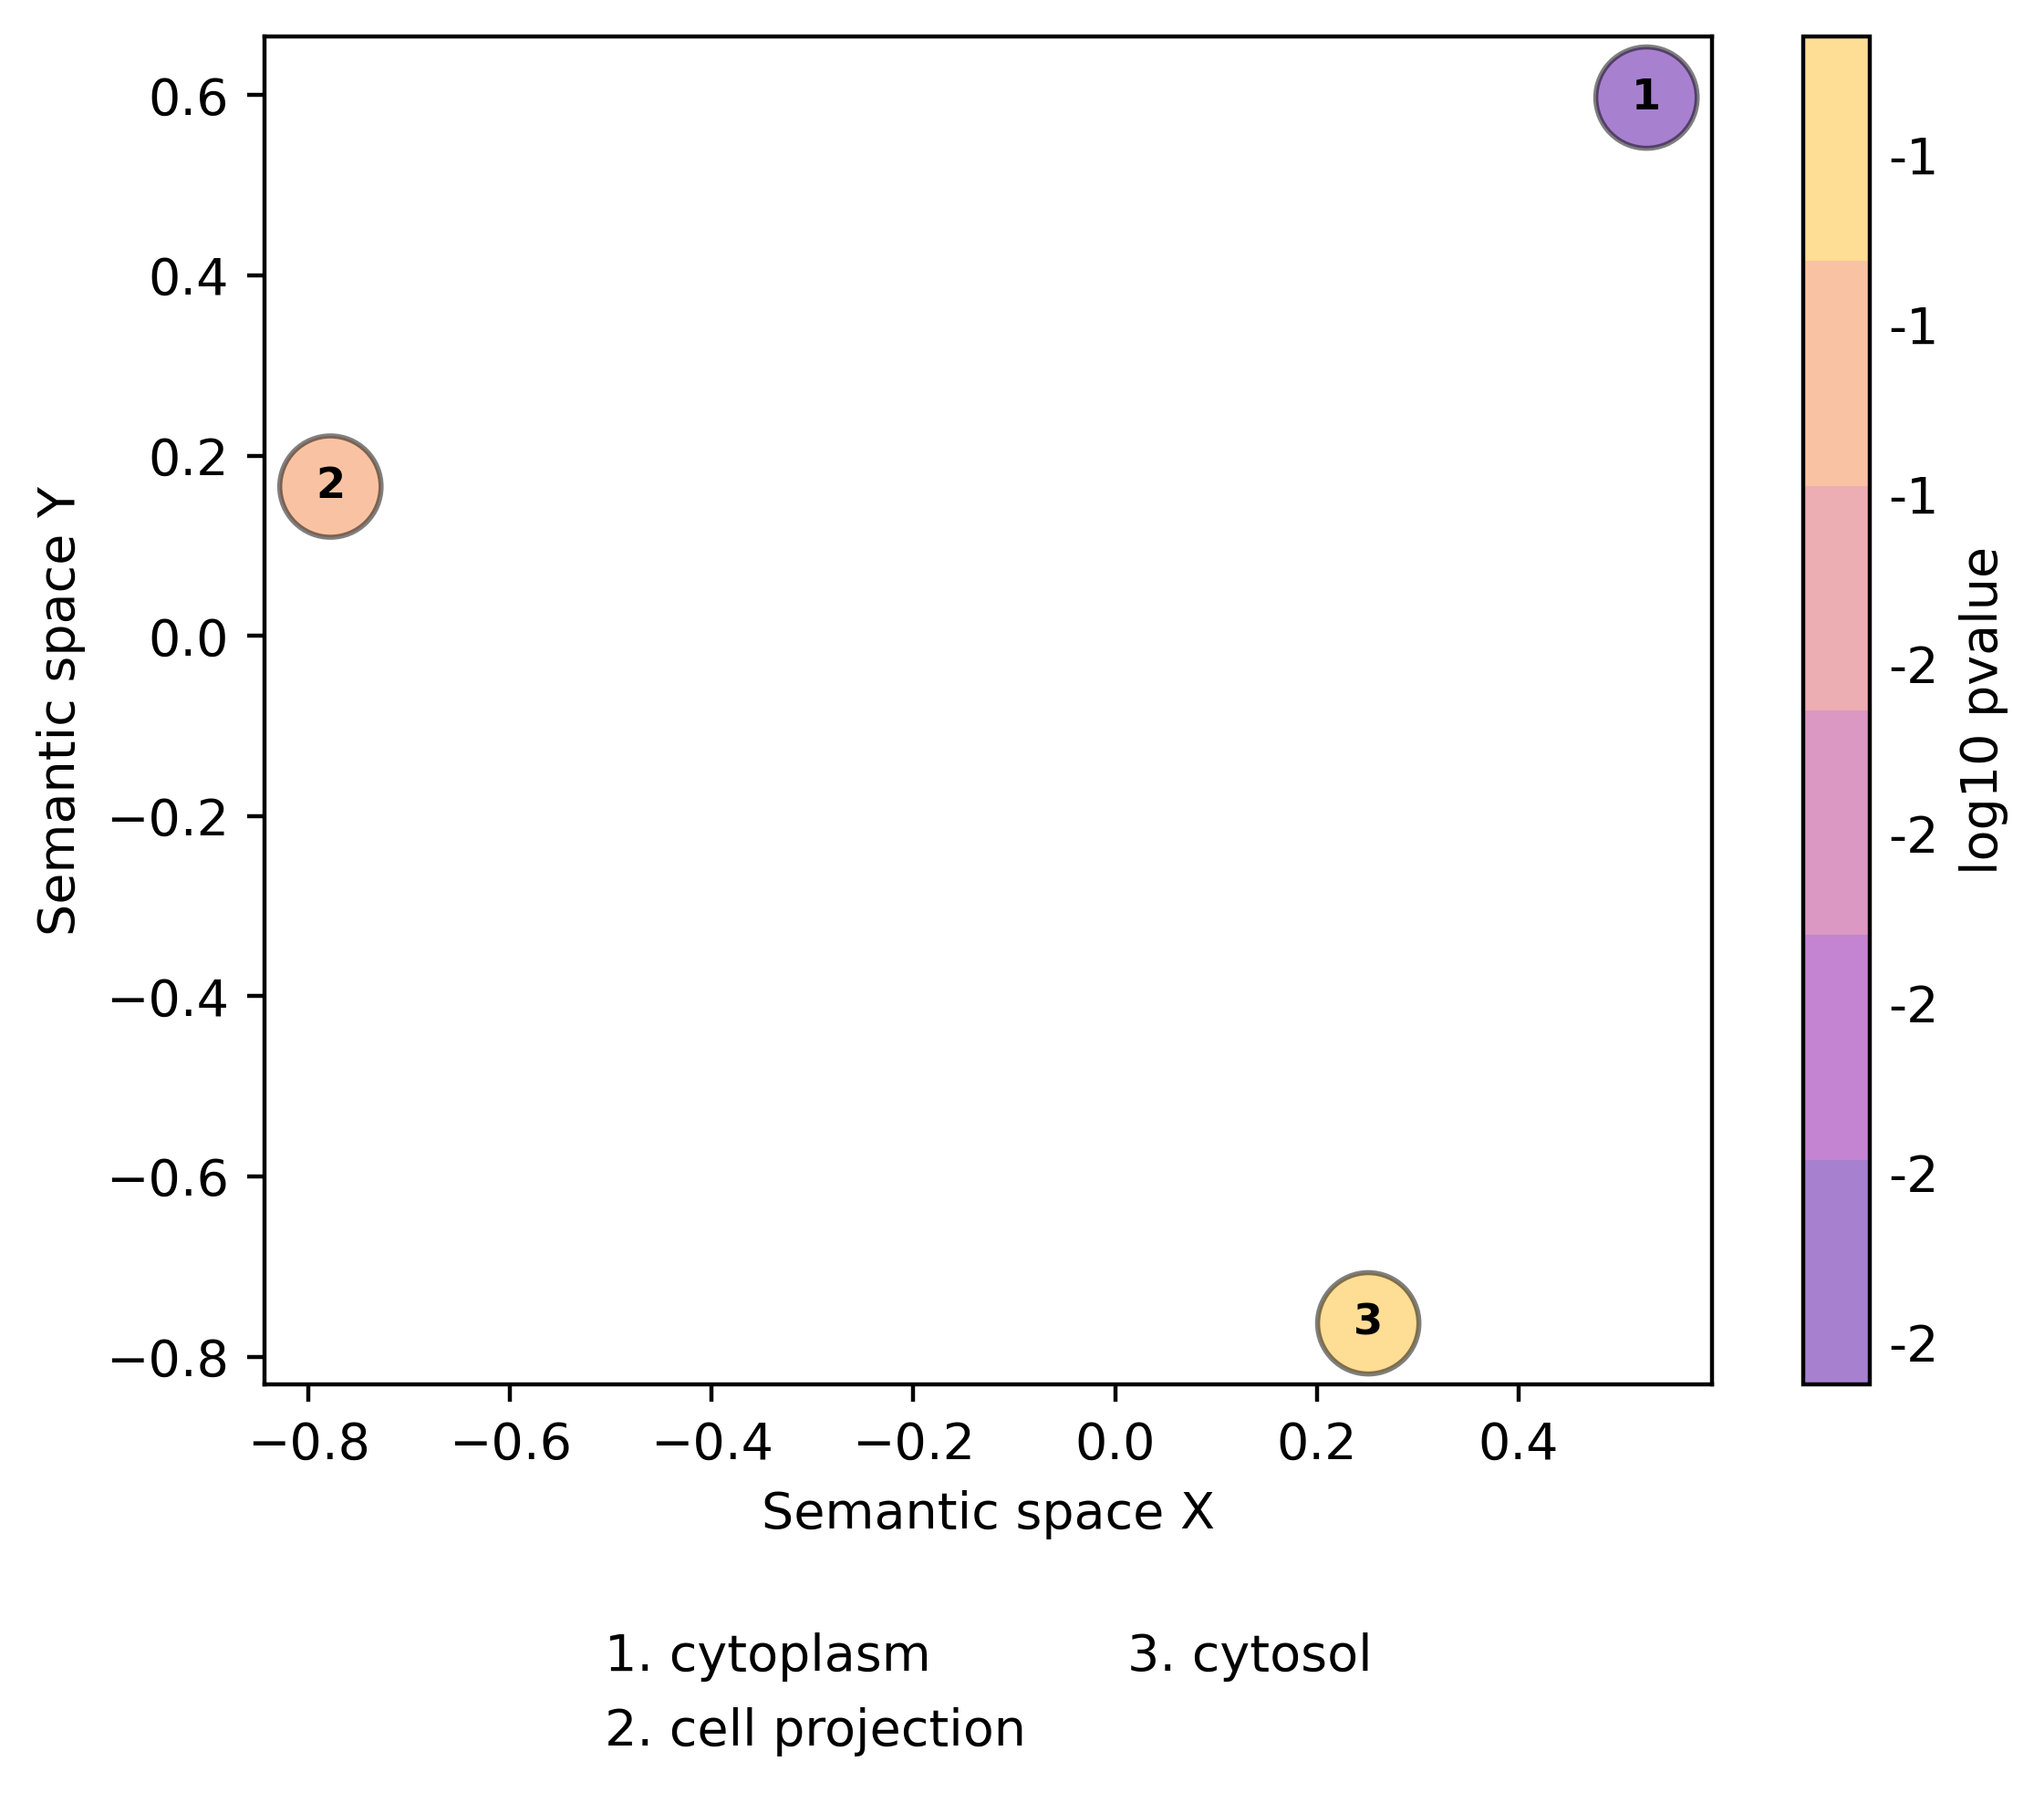

The table this chart was drawn from, first rows:
dotCount	x	y	frequency	colour	size	pval	description	legend	members	representative	user
1	0.5272	0.5973	-0.1785	-1.713	0.6931	0.01938	cytoplasm	1. cytoplasm	['GO:0005737']	GO:0005737	0
2	-0.7784	0.1656	0.8081	-1.444	0.6931	0.03597	cell projection	2. cell projection	['GO:0042995']	GO:0042995	0
3	0.2512	-0.7629	0.9403	-1.315	0.6931	0.04841	cytosol	3. cytosol	['GO:0005829']	GO:0005829	0
